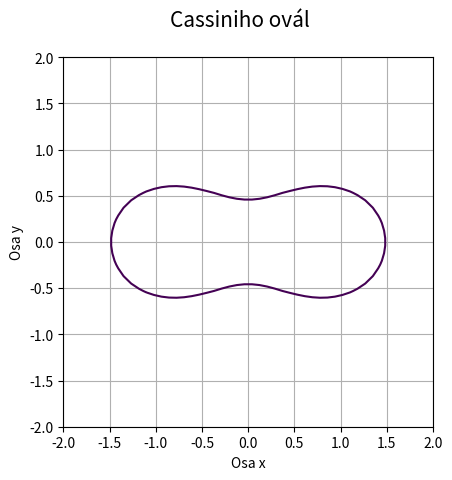

Generate this figure with matplotlib:
"""Cassiniho ovál zadaný implicitní funkcí."""

#
# Použito v článku:
#
# Křivky popsané implicitní funkcí, animace křivek
# https://www.root.cz/clanky/krivky-popsane-implicitni-funkci-animace-krivek/
#
# Součást seriálu:
#
# Křivky nejen v počítačové grafice
# https://www.root.cz/serialy/krivky-nejen-v-pocitacove-grafice/
#
# Zdrojový kód tohoto skriptu ve stylu literate programming
# [redacted]
#

import numpy as np
import matplotlib.pyplot as plt

# příprava vektorů pro konstrukci mřížky
x = np.linspace(-2, 2, 50)
y = np.linspace(-2, 2, 50)

# konstrukce mřížky
x, y = np.meshgrid(x, y)

# koeficienty Cassiniho oválu
a = 1.1
c = 1.0

# implicitní funkce Cassiniho oválu
z = (x ** 2 + y ** 2) ** 2 - 2 * c * (x ** 2 - y ** 2) - (a ** 4 - c ** 4)

# hodnota, která se má zvýraznit na isoploše
levels = [0]

# rozměry grafu při uložení: 640x480 pixelů
fig, ax = plt.subplots(1, figsize=(6.4, 4.8))

# titulek grafu
fig.suptitle("Cassiniho ovál", fontsize=15)

# vykreslení implicitní funkce
ax.contour(x, y, z, levels)

# zobrazit mřížku
ax.grid(True)

# zachovat poměr stran
ax.axis("scaled")

# popisek os
plt.xlabel("Osa x")
plt.ylabel("Osa y")

# uložení grafu do rastrového obrázku
plt.savefig("cassini1.png")

# zobrazení grafu
plt.show()
